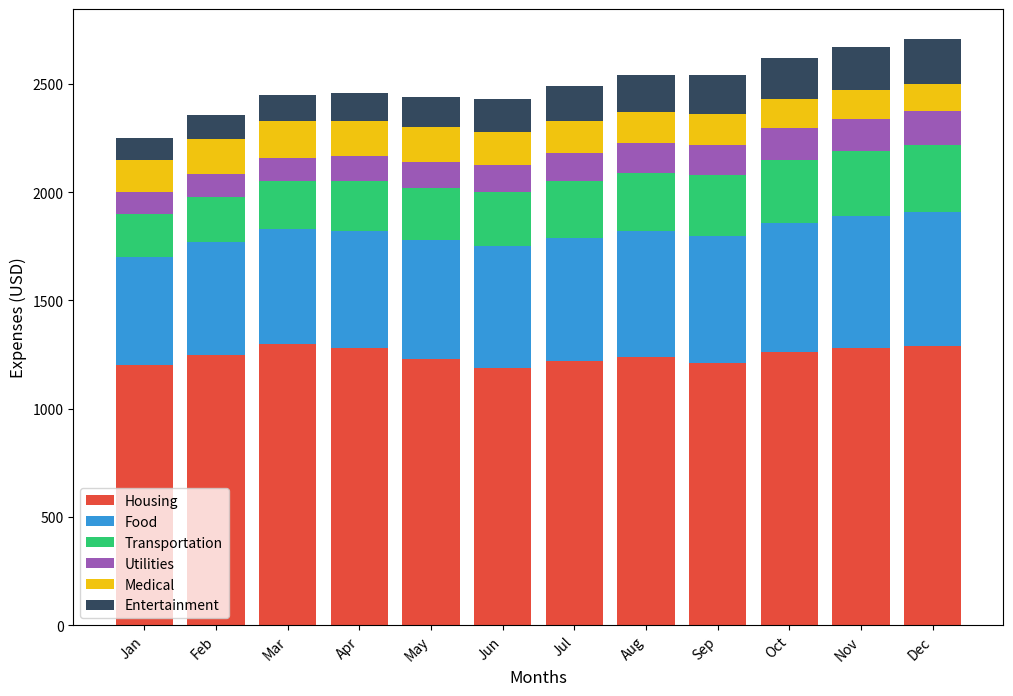

This chart was generated by the following Python code:
import matplotlib.pyplot as plt
import numpy as np

months = ['Jan', 'Feb', 'Mar', 'Apr', 'May', 'Jun', 'Jul', 'Aug', 'Sep', 'Oct', 'Nov', 'Dec']
categories = ['Housing', 'Food', 'Transportation', 'Utilities', 'Medical', 'Entertainment']

expenses_data = np.array([
    [1200, 1250, 1300, 1280, 1230, 1190, 1220, 1240, 1210, 1260, 1280, 1290],
    [500, 520, 530, 540, 550, 560, 570, 580, 590, 600, 610, 620],
    [200, 210, 220, 230, 240, 250, 260, 270, 280, 290, 300, 310],
    [100, 105, 110, 115, 120, 125, 130, 135, 140, 145, 150, 155],
    [150, 160, 170, 165, 160, 155, 150, 145, 140, 135, 130, 125],
    [100, 110, 120, 130, 140, 150, 160, 170, 180, 190, 200, 210]
])

# New color set
colors = ['#e74c3c', '#3498db', '#2ecc71', '#9b59b6', '#f1c40f', '#34495e']

fig, ax = plt.subplots(figsize=(12, 8))

index = np.arange(len(months))
bottom = np.zeros(len(months))

for i in range(len(categories)):
    ax.bar(index, expenses_data[i], bottom=bottom, color=colors[i], label=categories[i])
    bottom += expenses_data[i]

ax.set_xlabel('Months', fontsize=12)
ax.set_ylabel('Expenses (USD)', fontsize=12)
ax.set_xticks(index)
ax.set_xticklabels(months, rotation=45, ha='right')

ax.legend()

plt.show()
